Photos from the image-classification dataset "fastener_sorter_cls" in the GitHub repository gyaneshpatil23-cmd/fastner-sorting-machine. Its 6 classes are: bolt, no fastener, nut, rivet, screw, washer.

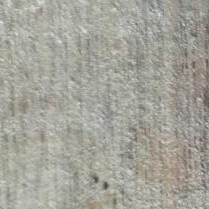
Label: no fastener

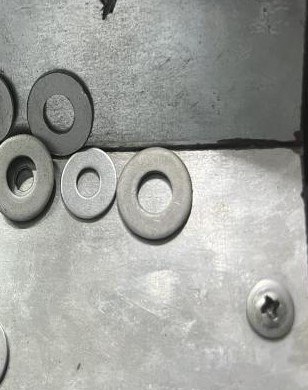
Label: washer

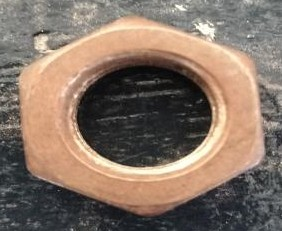
Label: nut

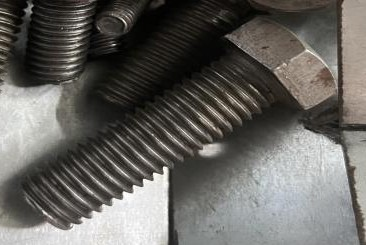
Label: bolt

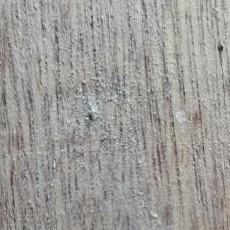
Label: no fastener

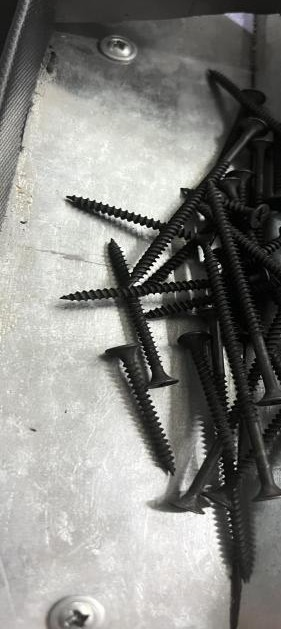
Label: screw
